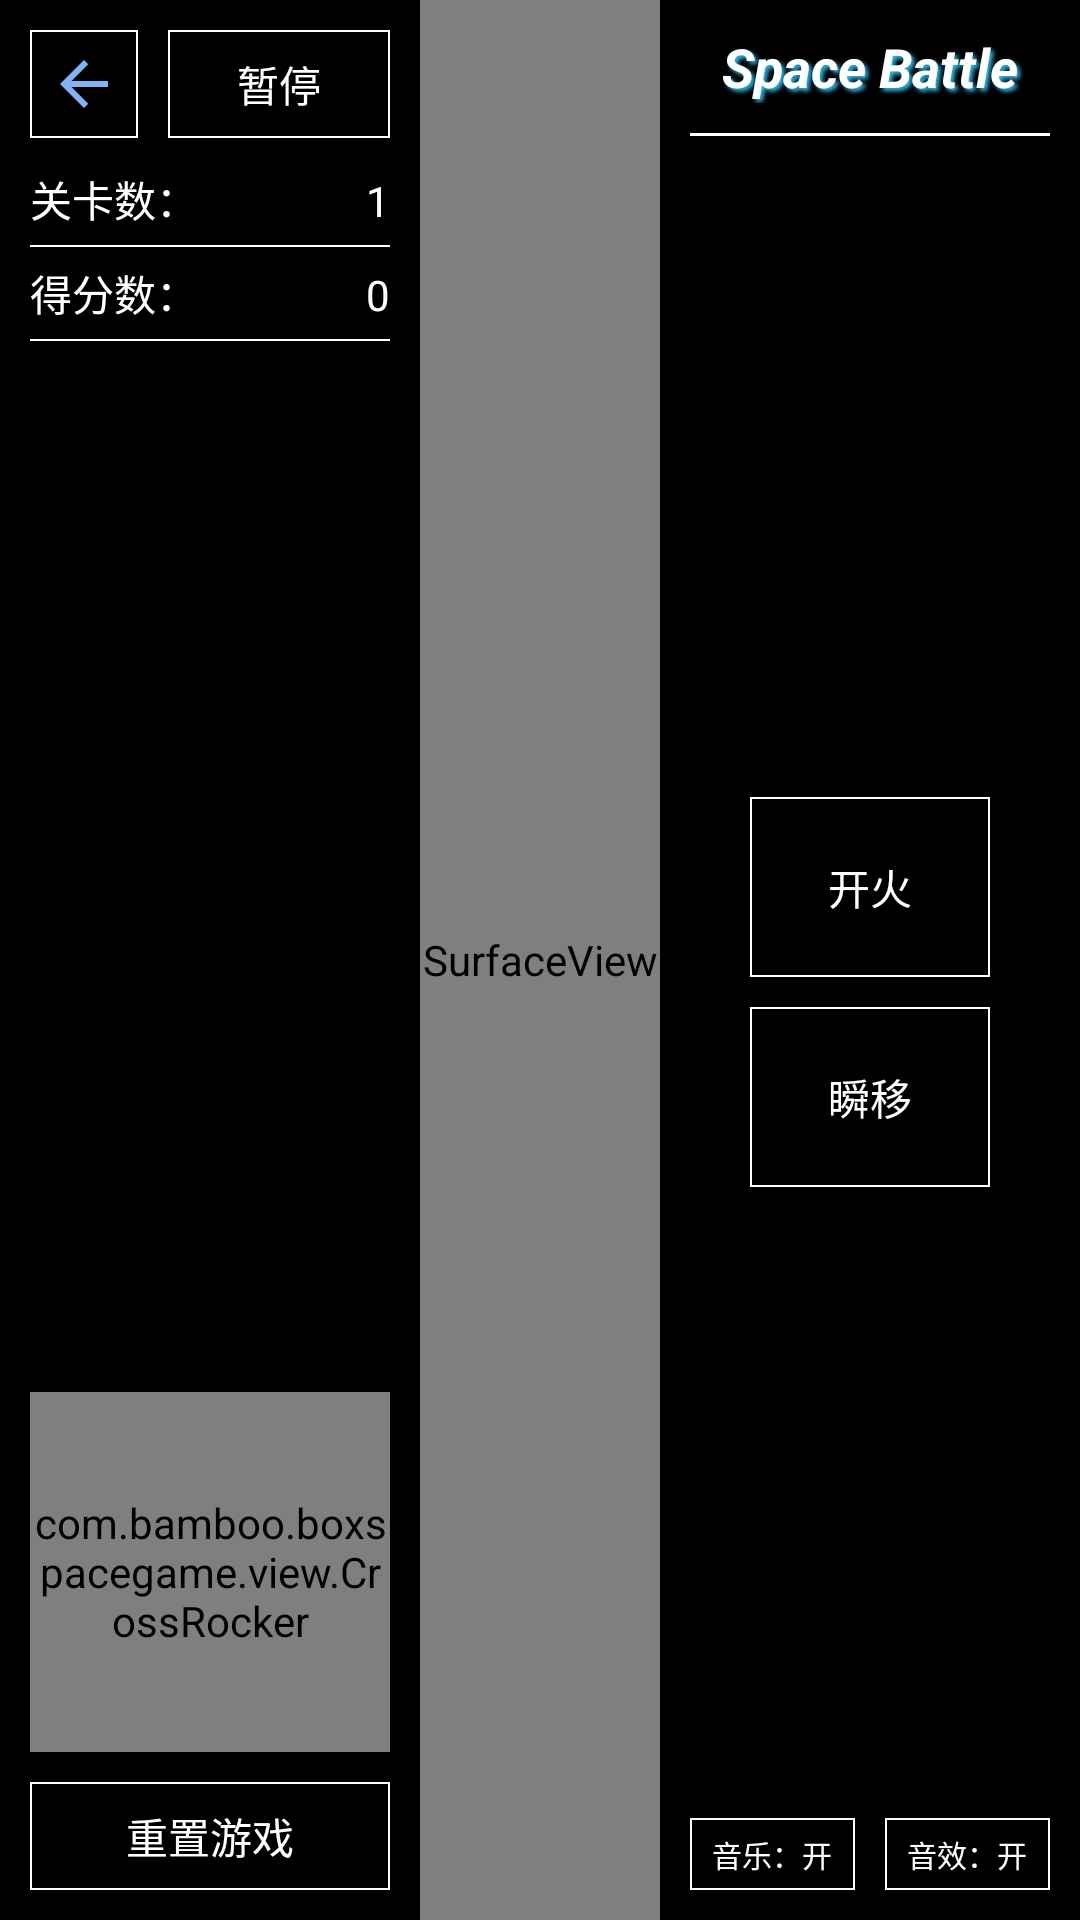

Android layout source for this screen:
<!-- AndroidManifest.xml: application theme Theme.BoxSpaceGame -->
<!-- res/layout/activity_main.xml -->
<?xml version="1.0" encoding="utf-8"?>
<LinearLayout xmlns:android="http://schemas.android.com/apk/res/android"
    xmlns:app="http://schemas.android.com/apk/res-auto"
    xmlns:tools="http://schemas.android.com/tools"
    android:layout_width="match_parent"
    android:layout_height="match_parent"
    android:background="@color/black"
    android:orientation="horizontal"
    tools:context=".MainActivity">

    
    <LinearLayout
        android:layout_width="140dp"
        android:layout_height="match_parent"
        android:orientation="vertical"
        android:padding="10dp">

        <LinearLayout
            android:layout_width="match_parent"
            android:layout_height="wrap_content"
            android:orientation="horizontal">

            <ImageButton
                android:id="@+id/ibtnBack"
                android:layout_width="36dp"
                android:layout_height="36dp"
                android:layout_marginEnd="10dp"
                android:background="@drawable/btn_single_color"
                android:src="@drawable/baseline_arrow_back_white_24dp" />

            <Button
                android:id="@+id/btnPause"
                android:layout_width="0dp"
                android:layout_height="36dp"
                android:layout_weight="1"
                android:background="@drawable/btn_single_color"
                android:text="暂停"
                android:textColor="@color/white" />
        </LinearLayout>

        <TableLayout
            android:layout_width="match_parent"
            android:layout_height="0dp"
            android:layout_marginTop="10dp"
            android:layout_marginBottom="10dp"
            android:layout_weight="2"
            android:stretchColumns="1">

            <TableRow>

                <TextView
                    android:layout_width="wrap_content"
                    android:layout_height="wrap_content"
                    android:text="关卡数："
                    android:textColor="@color/white" />

                <TextView
                    android:id="@+id/tvStageNo"
                    android:layout_width="wrap_content"
                    android:layout_height="wrap_content"
                    android:gravity="end"
                    android:text="1"
                    android:textColor="@color/white" />
            </TableRow>

            <View
                android:layout_width="match_parent"
                android:layout_height="0.5dp"
                android:layout_marginTop="5dp"
                android:layout_marginBottom="5dp"
                android:background="@color/white" />

            <TableRow>

                <TextView
                    android:layout_width="wrap_content"
                    android:layout_height="wrap_content"
                    android:text="得分数："
                    android:textColor="@color/white" />

                <TextView
                    android:id="@+id/tvScore"
                    android:layout_width="wrap_content"
                    android:layout_height="wrap_content"
                    android:gravity="end"
                    android:text="0"
                    android:textColor="@color/white" />
            </TableRow>

            <View
                android:layout_width="match_parent"
                android:layout_height="0.5dp"
                android:layout_marginTop="5dp"
                android:layout_marginBottom="5dp"
                android:background="@color/white" />
        </TableLayout>

        <FrameLayout
            android:layout_width="120dp"
            android:layout_height="120dp"
            android:background="@drawable/bg_rocker">

            <com.bamboo.boxspacegame.view.CrossRocker
                android:id="@+id/rocker"
                android:layout_width="120dp"
                android:layout_height="120dp"
                app:layout_constraintStart_toStartOf="parent"
                app:layout_constraintTop_toTopOf="parent"
                app:padBackgroundColor="#3359"
                app:showAxisArrow="true"
                app:showHotSport="true" />
        </FrameLayout>

        <Button
            android:id="@+id/btnReset"
            android:layout_width="match_parent"
            android:layout_height="36dp"
            android:layout_marginTop="10dp"
            android:background="@drawable/btn_single_color"
            android:text="重置游戏"
            android:textColor="@color/white" />
    </LinearLayout>

    <SurfaceView
        android:id="@+id/surfaceView"
        android:layout_width="0dp"
        android:layout_height="match_parent"
        android:layout_gravity="center"
        android:layout_weight="1" />

    
    <LinearLayout
        android:layout_width="140dp"
        android:layout_height="match_parent"
        android:gravity="center"
        android:orientation="vertical"
        android:padding="10dp">

        <TextView
            android:layout_width="match_parent"
            android:layout_height="wrap_content"
            android:layout_gravity="center"
            android:gravity="center"
            android:shadowColor="@android:color/holo_blue_light"
            android:shadowDx="3"
            android:shadowDy="3"
            android:shadowRadius="3"
            android:text="Space Battle"
            android:textColor="@color/white"
            android:textSize="18sp"
            android:textStyle="bold|italic" />

        <View
            android:layout_width="match_parent"
            android:layout_height="1dp"
            android:layout_marginTop="10dp"
            android:layout_marginBottom="10dp"
            android:background="@color/white" />

        <LinearLayout
            android:layout_width="match_parent"
            android:layout_height="wrap_content"
            android:layout_weight="1"
            android:gravity="center"
            android:orientation="vertical">

            <Button
                android:id="@+id/btnFire"
                android:layout_width="80dp"
                android:layout_height="60dp"
                android:background="@drawable/btn_single_color"
                android:text="开火"
                android:textColor="@color/white" />

            <Space
                android:layout_width="match_parent"
                android:layout_height="10dp" />

            <Button
                android:id="@+id/btnJump"
                android:layout_width="80dp"
                android:layout_height="60dp"
                android:background="@drawable/btn_single_color"
                android:text="瞬移"
                android:textColor="@color/white" />
        </LinearLayout>

        <LinearLayout
            android:layout_width="match_parent"
            android:layout_height="wrap_content"
            android:orientation="horizontal">

            <Button
                android:id="@+id/btnBGM"
                android:layout_width="0dp"
                android:layout_height="24dp"
                android:layout_weight="1"
                android:background="@drawable/btn_single_color"
                android:checked="true"
                android:gravity="center"
                android:text="音乐：开"
                android:textColor="@color/white"
                android:textSize="10sp" />

            <Space
                android:layout_width="10dp"
                android:layout_height="match_parent" />

            <Button
                android:id="@+id/btnSFX"
                android:layout_width="0dp"
                android:layout_height="24dp"
                android:layout_weight="1"
                android:background="@drawable/btn_single_color"
                android:text="音效：开"
                android:textColor="@color/white"
                android:textSize="10sp" />
        </LinearLayout>
    </LinearLayout>
</LinearLayout>
<!-- resources referenced by this layout -->
<resources>
  <color name="black">#FF000000</color>
  <color name="white">#FFFFFFFF</color>
  <!-- drawable baseline_arrow_back_white_24dp (drawable) -->
  <?xml version="1.0" encoding="UTF-8" standalone="no"?>
  <vector xmlns:android="http://schemas.android.com/apk/res/android"
      android:width="24dp"
      android:height="24dp"
      android:autoMirrored="true"
      android:viewportWidth="24.0"
      android:viewportHeight="24.0">
      <path
          android:fillColor="@color/blue_text"
          android:pathData="M20,11H7.83l5.59,-5.59L12,4l-8,8 8,8 1.41,-1.41L7.83,13H20v-2z" />
  </vector>
  <!-- drawable bg_rocker (drawable) -->
  <?xml version="1.0" encoding="utf-8"?>
  <layer-list xmlns:android="http://schemas.android.com/apk/res/android">
      <item
          android:width="120dp"
          android:height="120dp">
          <shape android:shape="oval">
              <stroke
                  android:width="0.5dp"
                  android:color="@color/blue_line" />
          </shape>
      </item>
      <item
          android:width="120dp"
          android:height="120dp"
          android:gravity="center">
          <shape android:shape="oval">
              <stroke
                  android:width="25dp"
                  android:color="#3699" />
          </shape>
      </item>
      <item
          android:width="30dp"
          android:height="30dp"
          android:gravity="center">
          <shape android:shape="oval">
              <stroke
                  android:width="0.5dp"
                  android:color="@color/blue_line" />
              <solid android:color="#3fff" />
          </shape>
      </item>
  </layer-list>
  <!-- drawable btn_single_color (drawable) -->
  <?xml version="1.0" encoding="utf-8"?>
  <selector xmlns:android="http://schemas.android.com/apk/res/android">
      <item android:drawable="@drawable/shape_enable_false" android:state_enabled="false" />
      <item android:drawable="@drawable/shape_pressed_true" android:state_pressed="true" />
      <item android:drawable="@drawable/shape_pressed_false" android:state_pressed="false" />
  </selector>
  <style name="Theme.BoxSpaceGame" parent="Theme.MaterialComponents.DayNight.NoActionBar.Bridge">
          
          <item name="colorPrimary">@color/purple_500</item>
          <item name="colorPrimaryVariant">@color/purple_700</item>
          <item name="colorOnPrimary">@color/white</item>
          
          <item name="colorSecondary">@color/teal_200</item>
          <item name="colorSecondaryVariant">@color/teal_700</item>
          <item name="colorOnSecondary">@color/black</item>
          
          <item name="android:statusBarColor" tools:targetApi="l">?attr/colorPrimaryVariant</item>
          
      </style>
  <color name="blue_text">#82B4F5</color>
  <color name="blue_line">#5277D0</color>
  <!-- drawable shape_enable_false (drawable) -->
  <?xml version="1.0" encoding="utf-8"?>
  <shape xmlns:android="http://schemas.android.com/apk/res/android">
      <stroke
          android:width="0.5dp"
          android:color="@color/blue_dark" />
      <solid android:color="@color/blue_dark" />
  </shape>
  <!-- drawable shape_pressed_true (drawable) -->
  <?xml version="1.0" encoding="utf-8"?>
  <shape xmlns:android="http://schemas.android.com/apk/res/android">
      <stroke
          android:width="0.5dp"
          android:color="@color/white" />
      <solid android:color="@color/gold" />
  </shape>
  <!-- drawable shape_pressed_false (drawable) -->
  <?xml version="1.0" encoding="utf-8"?>
  <shape xmlns:android="http://schemas.android.com/apk/res/android">
      <stroke
          android:width="0.5dp"
          android:color="@color/white" />
  </shape>
  <color name="purple_500">#FF6200EE</color>
  <color name="purple_700">#FF3700B3</color>
  <color name="teal_200">#FF03DAC5</color>
  <color name="teal_700">#FF018786</color>
  <color name="blue_dark">#232D4B</color>
  <color name="gold">#EDAF32</color>
</resources>
